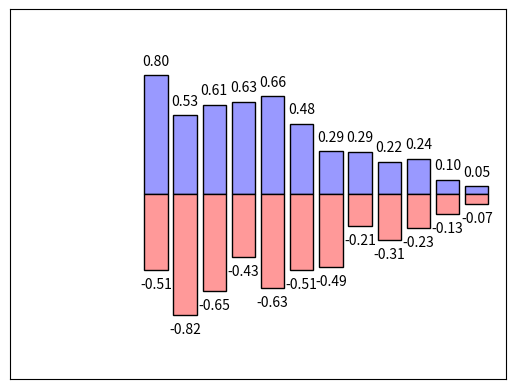

The script that saved this image:
import matplotlib.pyplot as plt
import numpy as np

n=12
X=np.arange(n)
# uniform() 方法将随机生成下一个实数，它在 [x, y] 范围内。
Y1=(1-X/float(n))*np.random.uniform(0.5,1.0,n)
Y2=(1-X/float(n))*np.random.uniform(0.5,1.0,n)

plt.bar(X,+Y1,facecolor='#9999ff',edgecolor='black')
plt.bar(X,-Y2,facecolor='#ff9999',edgecolor='black')

for x,y in zip(X,Y1):
    # ha:horizontal alignment 横向对齐和纵向对齐
    plt.text(x,y+0.05,'%.2f'%y,ha='center',va='bottom')

for x,y in zip(X,Y2):
    # ha:horizontal alignment 横向对齐和纵向对齐
    plt.text(x,-y-0.05,'-%.2f'%y,ha='center',va='top')

plt.xlim(-5,n)
plt.xticks(())
plt.ylim(-1.25,1.25)
plt.yticks(())

plt.show()

